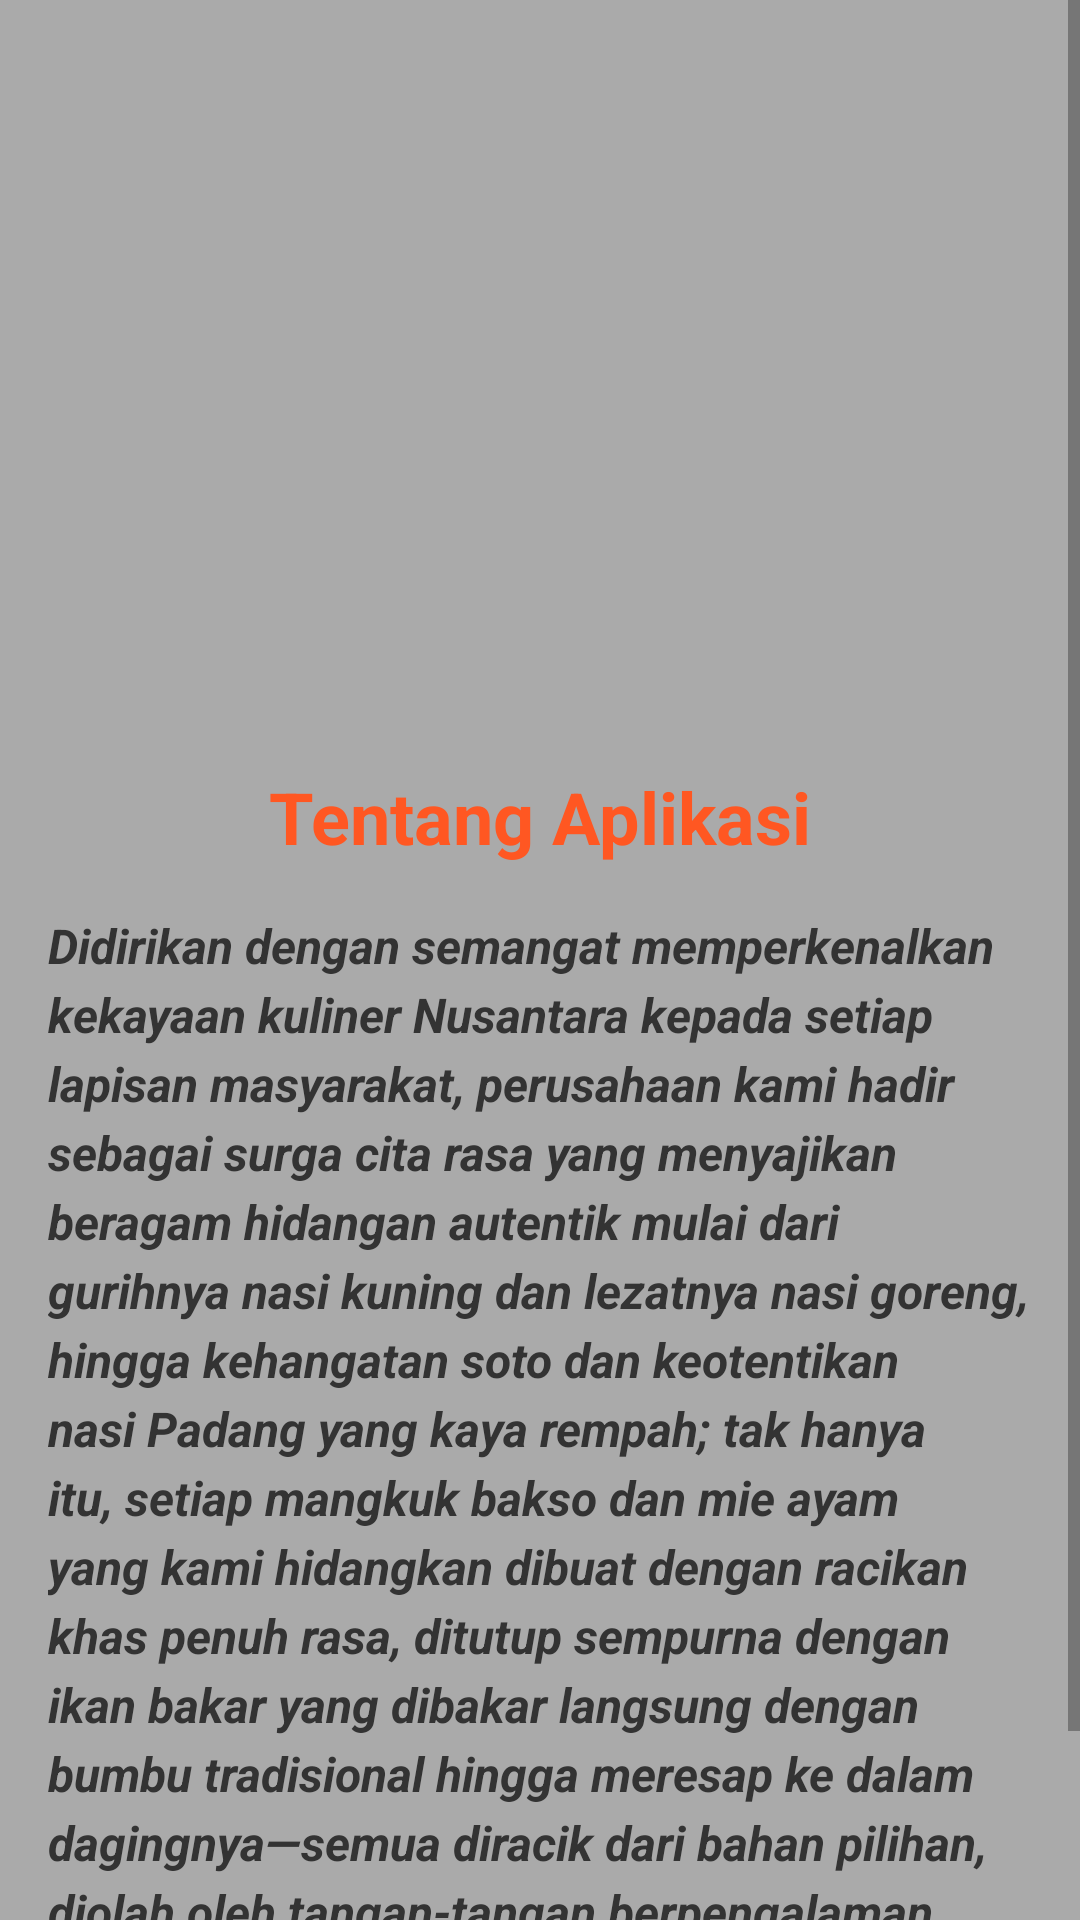

Here is an Android app screen rendered from its layout file. Give the layout XML and the strings, colors and styles it references.
<!-- AndroidManifest.xml: application theme Theme.LoginDanRegistrasi -->
<!-- res/layout/activity_about.xml -->
<?xml version="1.0" encoding="utf-8"?>
<ScrollView xmlns:android="http://schemas.android.com/apk/res/android"
    xmlns:app="http://schemas.android.com/apk/res-auto"
    android:layout_width="match_parent"
    android:layout_height="match_parent"
    android:background="@android:color/darker_gray">

    <androidx.constraintlayout.widget.ConstraintLayout
        android:layout_width="match_parent"
        android:layout_height="wrap_content"
        android:padding="16dp">

        
        <ImageView
            android:id="@+id/imgLogo"
            android:layout_width="400dp"
            android:layout_height="200dp"
            android:contentDescription="Logo"
            app:layout_constraintTop_toTopOf="parent"
            app:layout_constraintStart_toStartOf="parent"
            app:layout_constraintEnd_toEndOf="parent"
            android:layout_marginTop="24dp"
            android:background="@drawable/about"/>

        
        <TextView
            android:id="@+id/tvAboutTitle"
            android:layout_width="wrap_content"
            android:layout_height="wrap_content"
            android:text="Tentang Aplikasi"
            android:textSize="24sp"
            android:textStyle="bold"
            android:textColor="#FF5722"
            app:layout_constraintTop_toBottomOf="@id/imgLogo"
            app:layout_constraintStart_toStartOf="parent"
            app:layout_constraintEnd_toEndOf="parent"
            android:layout_marginTop="16dp" />

        
        <TextView
            android:id="@+id/tvAboutDescription"
            android:layout_width="0dp"
            android:layout_height="wrap_content"
            android:text="Didirikan dengan semangat memperkenalkan kekayaan kuliner Nusantara kepada setiap lapisan masyarakat, perusahaan kami hadir sebagai surga cita rasa yang menyajikan beragam hidangan autentik mulai dari gurihnya nasi kuning dan lezatnya nasi goreng, hingga kehangatan soto dan keotentikan nasi Padang yang kaya rempah; tak hanya itu, setiap mangkuk bakso dan mie ayam yang kami hidangkan dibuat dengan racikan khas penuh rasa, ditutup sempurna dengan ikan bakar yang dibakar langsung dengan bumbu tradisional hingga meresap ke dalam dagingnya—semua diracik dari bahan pilihan, diolah oleh tangan-tangan berpengalaman, dan disajikan untuk memuaskan rindu akan masakan rumahan yang tak tergantikan."
            android:textSize="16sp"
            android:textStyle="italic|bold"
            android:textColor="#333333"
            android:lineSpacingExtra="4dp"
            app:layout_constraintTop_toBottomOf="@id/tvAboutTitle"
            app:layout_constraintStart_toStartOf="parent"
            app:layout_constraintEnd_toEndOf="parent"
            android:layout_marginTop="16dp" />

    </androidx.constraintlayout.widget.ConstraintLayout>
</ScrollView>
<!-- resources referenced by this layout -->
<resources>
  <style name="Theme.LoginDanRegistrasi" parent="Theme.MaterialComponents.DayNight.NoActionBar.Bridge">
          
          <item name="colorPrimary">@color/purple_500</item>
          <item name="colorPrimaryVariant">@color/purple_700</item>
          <item name="colorOnPrimary">@color/white</item>
          
          <item name="colorSecondary">@color/teal_200</item>
          <item name="colorSecondaryVariant">@color/teal_700</item>
          <item name="colorOnSecondary">@color/black</item>
          
          <item name="android:statusBarColor">?attr/colorPrimaryVariant</item>
          
      </style>
  <color name="purple_500">#FF6200EE</color>
  <color name="purple_700">#FF3700B3</color>
  <color name="white">#FFFFFFFF</color>
  <color name="teal_200">#FF03DAC5</color>
  <color name="teal_700">#FF018786</color>
  <color name="black">#FF000000</color>
</resources>
